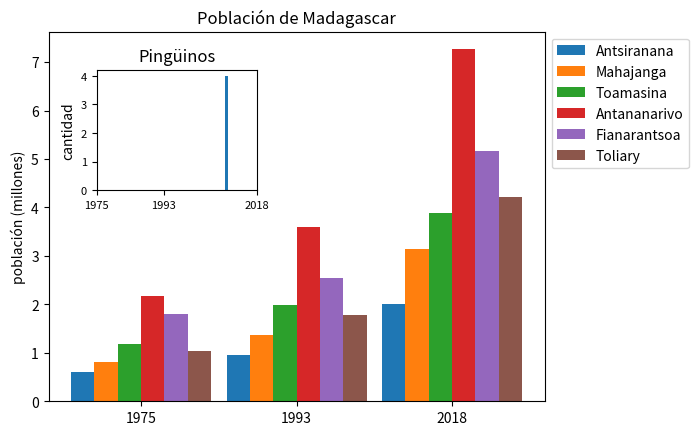

This chart was generated by the following Python code:
#Bibliotecas
import matplotlib as mpl
import matplotlib.pyplot as plt
import matplotlib.ticker as mticker
import numpy as np

#Datos
years = [1975, 1993, 2018]
year = [2010]
dato = [4]
regiones = {
    "Antsiranana":[ .597982, .954733, 2.012749],
    "Mahajanga":[ .819750, 1.364793, 3.135764],
    "Toamasina":[ 1.179606, 1.995461, 3.892262],
    "Antananarivo":[ 2.167973, 3.601127, 7.264922],
    "Fianarantsoa":[ 1.804365, 2.550190, 5.162291],
    "Toliary":[ 1.034114, 1.772610, 4.212354],
}

#Grafico principal
fig, ax = plt.subplots()

#Barras
x = np.arange(len(years))
width = 0.15

for i, (region, populations) in enumerate(regiones.items()):
    rects = ax.bar(x + i*width, populations, width, label=region)

#Ejes
ax.set_ylabel("población (millones)")
ax.set_title("Población de Madagascar")
ax.set_xticks(x + width * (len(regiones) - 1) / 2)
ax.set_xticklabels(years)

#Leyenda
ax.legend(loc='upper left', bbox_to_anchor=(1, 1))

#Grafico pequeño
ax_inset = fig.add_axes([0.20, 0.55, 0.25, 0.25])

ax_inset.bar(year, dato)
ax_inset.set_title('Pingüinos')
ax_inset.set_ylabel("cantidad")
ax_inset.tick_params(axis='x', labelsize=8)
ax_inset.tick_params(axis='y', labelsize=8)
ax_inset.set_xticks(years)

#Mostrar gráfico
plt.show()